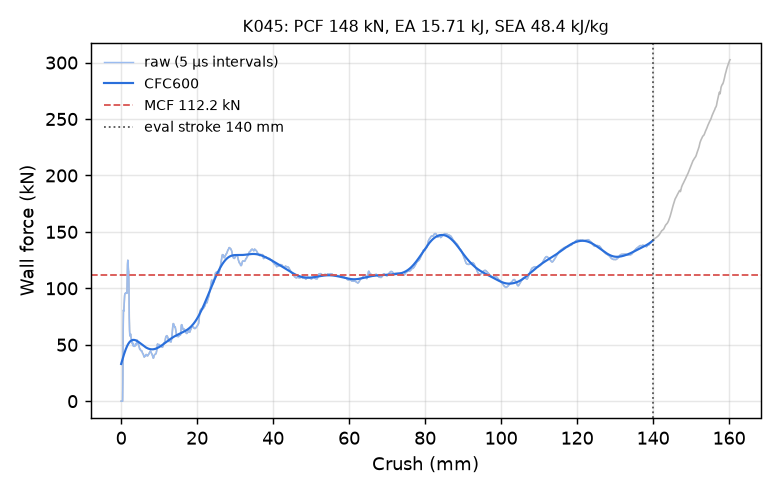

The file beside this chart, header and first rows:
time_ms, crush_mm, force_kN, force_CFC600_kN
0.000000000000000000e+00, -0.000000000000000000e+00, 0.000000000000000000e+00, 3.298139596251856176e+01
5.029093474149703979e-03, 7.684454321861267090e-02, 0.000000000000000000e+00, 3.387708639170498515e+01
1.005818694829940796e-02, 1.536890864372253418e-01, 0.000000000000000000e+00, 3.477035575548213586e+01
1.508728042244911194e-02, 2.305336445569992065e-01, 0.000000000000000000e+00, 3.565965747195831170e+01
2.011637389659881592e-02, 3.073781728744506836e-01, 0.000000000000000000e+00, 3.654336314767679283e+01
2.514546737074851990e-02, 3.842227458953857422e-01, 0.000000000000000000e+00, 3.741976048696416512e+01
3.017456084489822388e-02, 4.610672891139984131e-01, 2.236176070236474089e+01, 3.828705450318530268e+01
3.520366922020912170e-02, 5.379116535186767578e-01, 6.402074503481475176e+01, 3.914338473980615873e+01
4.002523422241210938e-02, 6.115816831588745117e-01, 8.074480104180041451e+01, 3.998686992954310426e+01
4.505766555666923523e-02, 6.884700059890747070e-01, 7.975636410345535410e+01, 4.081566558846358106e+01
5.008989572525024414e-02, 7.653517127037048340e-01, 8.377448162062013637e+01, 4.162800459505134398e+01
5.512179806828498840e-02, 8.422245979309082031e-01, 8.965746995222448845e+01, 4.242221356349959649e+01
6.015354022383689880e-02, 9.190909862518310547e-01, 9.369254787285213126e+01, 4.319672041198914059e+01
6.518519669771194458e-02, 9.959517121315002441e-01, 9.516202294425252717e+01, 4.395006249495863671e+01
7.000662386417388916e-02, 1.069597244262695312e+00, 9.543472896065900102e+01, 4.468089329909826546e+01
7.503738254308700562e-02, 1.146435737609863281e+00, 9.576351435597968020e+01, 4.538798541657859431e+01
8.006774634122848511e-02, 1.223264098167419434e+00, 9.598171297471353114e+01, 4.607023075080683583e+01
8.509826660156250000e-02, 1.300090312957763672e+00, 9.612255712281580600e+01, 4.672663966963065718e+01
9.012912958860397339e-02, 1.376917362213134766e+00, 9.614312261795653569e+01, 4.735633991307983592e+01
9.516031295061111450e-02, 1.453745007514953613e+00, 9.587728492678358805e+01, 4.795857532382526500e+01
1.001916602253913879e-01, 1.530570745468139648e+00, 9.553538386952946837e+01, 4.853270429278081366e+01
1.050133332610130310e-01, 1.604190826416015625e+00, 1.067033657688442645e+02, 4.907819958230489021e+01
1.100457087159156799e-01, 1.681023597717285156e+00, 1.214834864601742055e+02, 4.959465526415704062e+01
1.150776520371437073e-01, 1.757844090461730957e+00, 1.248739374955884358e+02, 5.008180424390900498e+01
1.201096624135971069e-01, 1.834659695625305176e+00, 1.214414171526965163e+02, 5.053953809695455845e+01
1.251415312290191650e-01, 1.911467909812927246e+00, 1.164189135962558197e+02, 5.096791649320276463e+01
1.301729977130889893e-01, 1.988264441490173340e+00, 1.147036706031336166e+02, 5.136716405242760430e+01
1.352046579122543335e-01, 2.065058708190917969e+00, 9.770029085393366586e+01, 5.173765987397170107e+01
1.400257647037506104e-01, 2.138635158538818359e+00, 7.439135319501009747e+01, 5.207991819361677699e+01
1.450558900833129883e-01, 2.215398311614990234e+00, 6.273820846886234648e+01, 5.239455533436735379e+01
1.500860154628753662e-01, 2.292158365249633789e+00, 5.789865109843039193e+01, 5.268225051124232294e+01
1.551162749528884888e-01, 2.368918180465698242e+00, 5.839606016219221374e+01, 5.294371582134782983e+01
1.601476520299911499e-01, 2.445692539215087891e+00, 5.965504255388793808e+01, 5.317968149041928427e+01
1.651797890663146973e-01, 2.522475481033325195e+00, 5.909600349537608821e+01, 5.339089179332912494e+01
1.700024306774139404e-01, 2.596059083938598633e+00, 5.640864362302841784e+01, 5.357810446568598195e+01
1.750334054231643677e-01, 2.672819137573242188e+00, 5.531270078368857668e+01, 5.374208878438117409e+01
1.800644993782043457e-01, 2.749578714370727539e+00, 5.422591325993020916e+01, 5.388362180662047507e+01
1.850952059030532837e-01, 2.826329469680786133e+00, 5.167045226829988280e+01, 5.400348433787568325e+01
1.901256889104843140e-01, 2.903074741363525391e+00, 5.334042746681370772e+01, 5.410245734135764195e+01
1.950461566448211670e-01, 2.978139400482177734e+00, 5.196571765268757304e+01, 5.418131937985622670e+01
2.000105977058410645e-01, 3.053872585296630859e+00, 4.975033143935375790e+01, 5.424084505790612809e+01
2.051146924495697021e-01, 3.131733655929565430e+00, 5.081460307547100541e+01, 5.428180308212991889e+01
2.100843042135238647e-01, 3.207540988922119141e+00, 4.896065785582386809e+01, 5.430495395575330519e+01
2.151096910238265991e-01, 3.284197092056274414e+00, 4.877277277816482837e+01, 5.431104819680498963e+01
2.201166003942489624e-01, 3.360569000244140625e+00, 4.938818581270333397e+01, 5.430082492709576769e+01
2.251341938972473145e-01, 3.437101602554321289e+00, 4.854876605690294156e+01, 5.427501099570780241e+01
2.300048321485519409e-01, 3.511390924453735352e+00, 4.889152384202461832e+01, 5.423432071866382387e+01
2.350519001483917236e-01, 3.588368654251098633e+00, 4.877929820721200826e+01, 5.417945571764973067e+01
2.401035130023956299e-01, 3.665413618087768555e+00, 4.893196481682080901e+01, 5.411110487052361151e+01
2.451566010713577271e-01, 3.742478847503662109e+00, 4.953108665516623432e+01, 5.402994459667764460e+01
2.500623166561126709e-01, 3.817294359207153320e+00, 5.083232691711675955e+01, 5.393663967998413966e+01
2.551276385784149170e-01, 3.894541501998901367e+00, 5.076233537873741852e+01, 5.383184481612707373e+01
2.600439488887786865e-01, 3.969513893127441406e+00, 4.992392729683080432e+01, 5.371620619000482577e+01
2.651289999485015869e-01, 4.047057628631591797e+00, 5.054495684261224397e+01, 5.359036211150531415e+01
2.700672745704650879e-01, 4.122360706329345703e+00, 5.257938023520843274e+01, 5.345494336176823680e+01
2.750235795974731445e-01, 4.197936534881591797e+00, 5.406994636323442904e+01, 5.331057494903834026e+01
2.800172865390777588e-01, 4.274079799652099609e+00, 5.282408409643731773e+01, 5.315787915738197711e+01
2.850402295589447021e-01, 4.350666999816894531e+00, 5.186516603428195538e+01, 5.299747761511260791e+01
2.900830209255218506e-01, 4.427554130554199219e+00, 5.159645118724507995e+01, 5.282999112644315431e+01
2.950487732887268066e-01, 4.503264427185058594e+00, 5.086231708054151568e+01, 5.265603842232371790e+01
... 2,198 more rows
